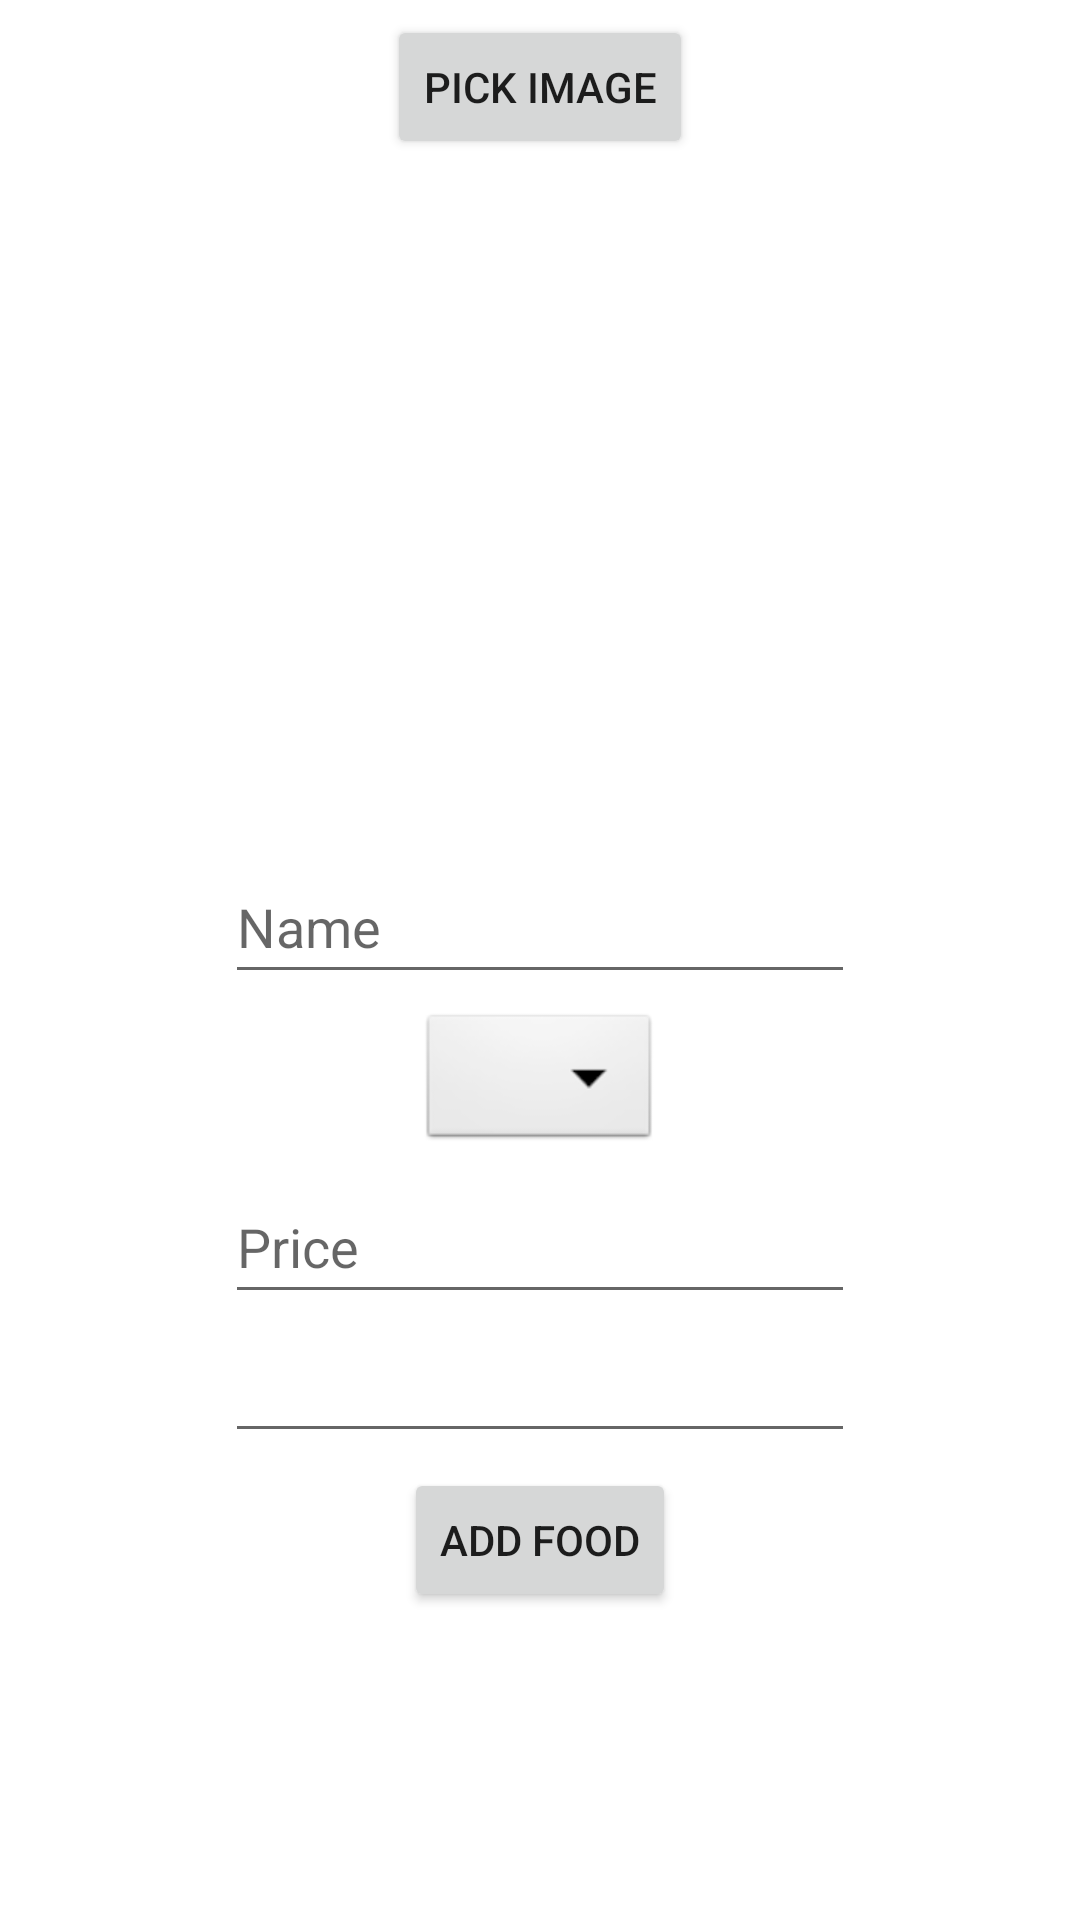

The Android layout XML behind this screen, and the referenced resources:
<!-- AndroidManifest.xml: application theme Theme.FireBase3 -->
<!-- res/layout/activity_food_add.xml -->
<?xml version="1.0" encoding="utf-8"?>
<LinearLayout xmlns:android="http://schemas.android.com/apk/res/android"
    xmlns:app="http://schemas.android.com/apk/res-auto"
    xmlns:tools="http://schemas.android.com/tools"
    android:orientation="vertical"
    android:layout_width="match_parent"
    android:layout_height="match_parent"
    android:scrollbars="vertical"
    tools:context=".activity.FoodAddActivity">


    <Button
        android:id="@+id/btnPick"
        android:layout_width="wrap_content"
        android:layout_height="wrap_content"
        android:text="Pick Image"
        android:layout_gravity="center"
        android:layout_marginTop="5dp" />

    <androidx.constraintlayout.widget.ConstraintLayout
        android:layout_width="match_parent"
        android:layout_height="wrap_content">

        <androidx.recyclerview.widget.RecyclerView
            android:id="@+id/food_recycler"
            android:layout_width="match_parent"
            android:layout_height="200dp"
            android:scrollbars="horizontal"
            app:layout_constraintBottom_toBottomOf="parent"
            app:layout_constraintEnd_toEndOf="parent"
            app:layout_constraintHorizontal_bias="0.5"
            app:layout_constraintStart_toStartOf="parent"
            app:layout_constraintTop_toTopOf="parent" />
    </androidx.constraintlayout.widget.ConstraintLayout>

    <TextView
        android:layout_gravity="center"
        android:layout_marginTop="5dp"
        android:textSize="15sp"
        android:textStyle="bold"
        android:textColor="@color/purple_200"
        android:id="@+id/totalImages"
        android:layout_width="wrap_content"
        android:layout_height="wrap_content"/>



    <EditText
        android:id="@+id/txtFoodName"
        android:layout_width="wrap_content"
        android:layout_height="wrap_content"
        android:ems="10"
        android:hint="Name"
        android:inputType="text"
        android:minHeight="48dp"
        android:layout_gravity="center"
        android:layout_marginTop="5dp" />

    <Spinner
        android:id="@+id/txtCategoryList"

        android:layout_width="wrap_content"
        android:layout_height="wrap_content"
        android:layout_gravity="center"
        android:layout_marginTop="5dp"
        android:background="@android:drawable/btn_dropdown"
        android:spinnerMode="dropdown" />

    <EditText
        android:id="@+id/numPrice"
        android:layout_width="wrap_content"
        android:layout_height="wrap_content"
        android:ems="10"
        android:hint="Price"
        android:inputType="number"
        android:minHeight="48dp"
        android:layout_gravity="center"
        android:layout_marginTop="5dp" />
    <EditText
        android:id="@+id/txtDescription"
        android:layout_width="wrap_content"
        android:layout_height="wrap_content"
        android:layout_gravity="center"
        android:layout_marginTop="5dp"
        android:ems="10"
        android:gravity="start|top"
        android:inputType="textMultiLine" />
    <Button
        android:id="@+id/btnAddFood"
        android:layout_width="wrap_content"
        android:layout_height="wrap_content"
        android:layout_gravity="center"
        android:layout_marginTop="5dp"
        android:text="Add Food" />



</LinearLayout>
<!-- resources referenced by this layout -->
<resources>
  <style name="Theme.FireBase3" parent="Theme.MaterialComponents.DayNight.DarkActionBar">
          
          <item name="colorPrimary">@color/purple_500</item>
          <item name="colorPrimaryVariant">@color/purple_700</item>
          <item name="colorOnPrimary">@color/white</item>
          
          <item name="colorSecondary">@color/teal_200</item>
          <item name="colorSecondaryVariant">@color/teal_700</item>
          <item name="colorOnSecondary">@color/black</item>
          
          <item name="android:statusBarColor" tools:targetApi="l">?attr/colorPrimaryVariant</item>
          
      </style>
  <!-- not gathered from this repository: default colours our renderer supplied (Android Studio template values) -->
  <color name="purple_200">#FFBB86FC</color>
  <color name="purple_500">#FF6200EE</color>
  <color name="purple_700">#FF3700B3</color>
  <color name="teal_200">#FF03DAC5</color>
  <color name="teal_700">#FF018786</color>
  <color name="black">#FF000000</color>
  <color name="white">#FFFFFFFF</color>
</resources>
